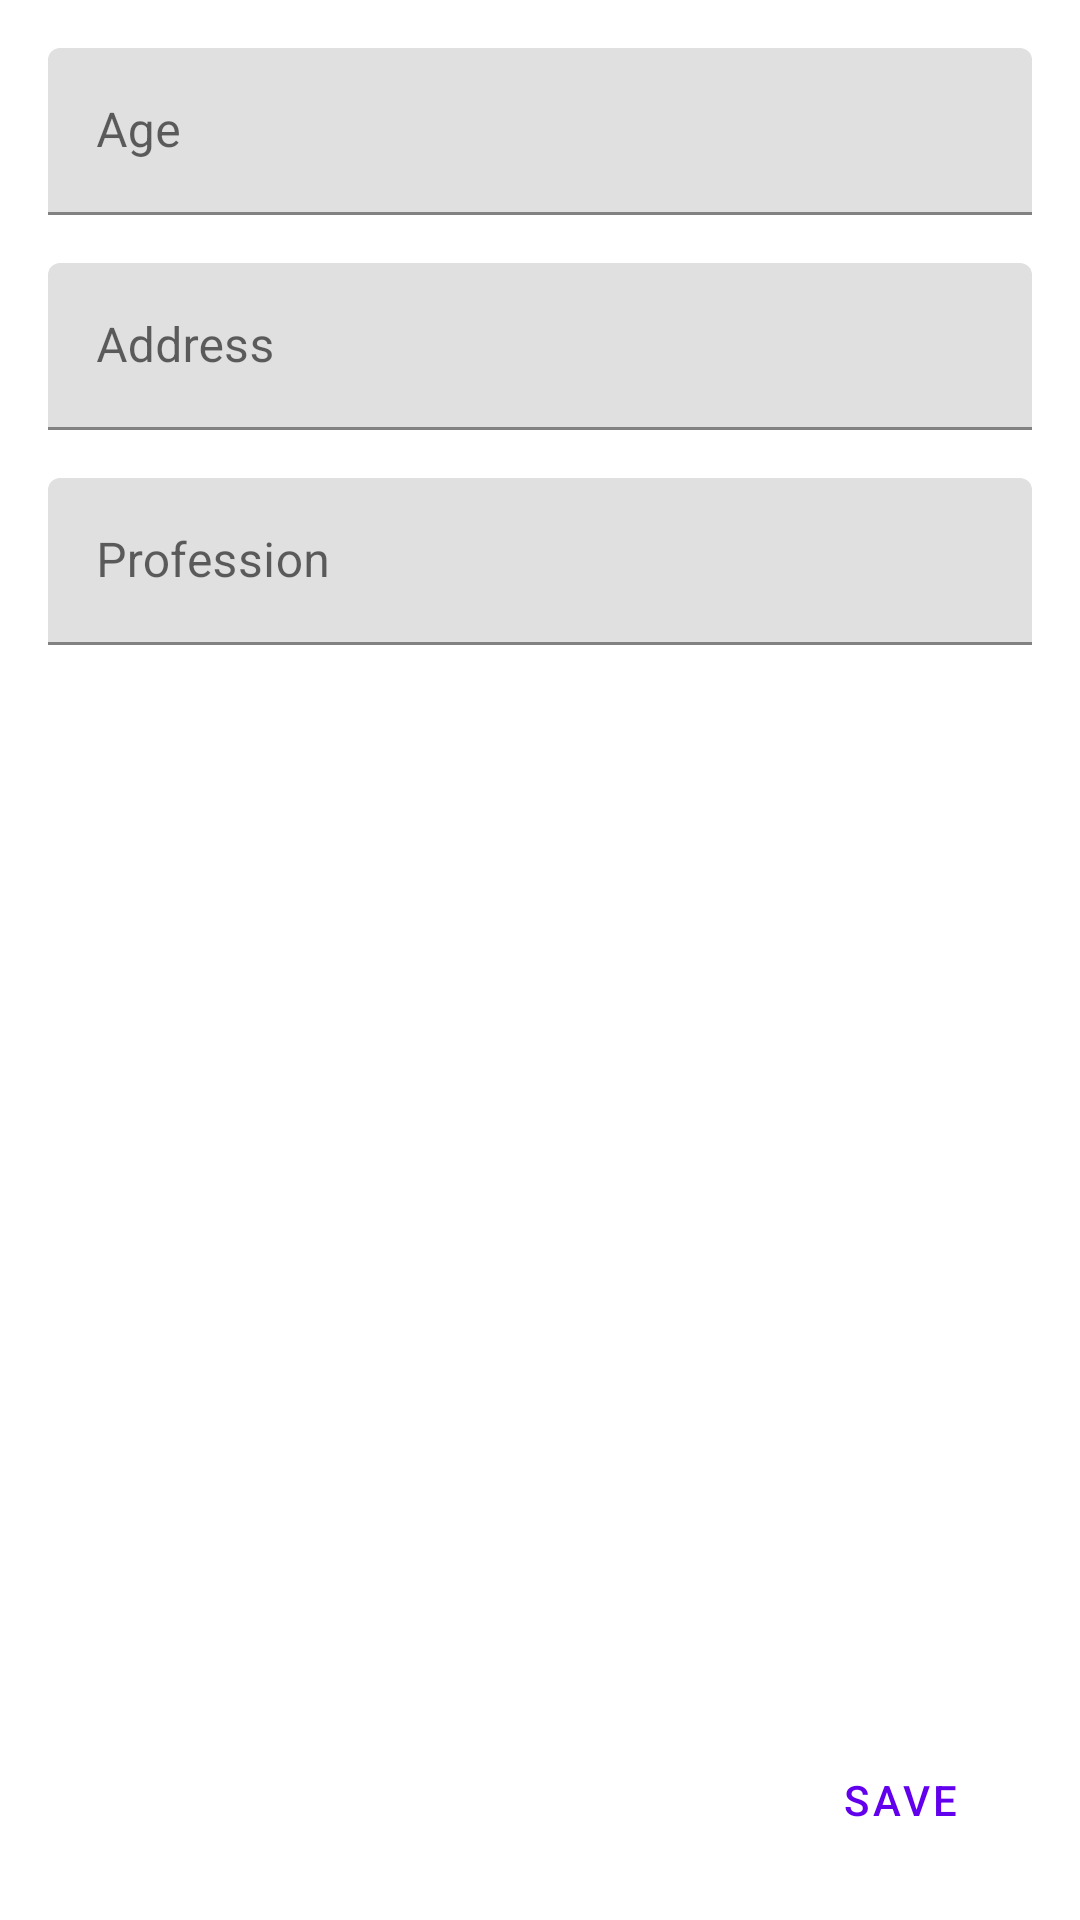

Produce the Android XML layout that renders to this screen, including the resource entries it uses.
<!-- AndroidManifest.xml: application theme Theme.Chapter3 -->
<!-- res/layout/fragment_fourth.xml -->
<?xml version="1.0" encoding="utf-8"?>
<androidx.constraintlayout.widget.ConstraintLayout xmlns:android="http://schemas.android.com/apk/res/android"
    xmlns:app="http://schemas.android.com/apk/res-auto"
    xmlns:tools="http://schemas.android.com/tools"
    android:layout_width="match_parent"
    android:layout_height="match_parent"
    tools:context=".ui.FourthFragment">

    <com.google.android.material.textfield.TextInputLayout
        android:id="@+id/txt_layout_age"
        android:layout_width="match_parent"
        android:layout_height="wrap_content"
        android:layout_marginStart="16dp"
        android:layout_marginTop="16dp"
        android:layout_marginEnd="16dp"
        app:layout_constraintEnd_toEndOf="parent"
        app:layout_constraintStart_toStartOf="parent"
        app:layout_constraintTop_toTopOf="parent">

        <com.google.android.material.textfield.TextInputEditText
            android:id="@+id/txt_input_age"
            android:layout_width="match_parent"
            android:layout_height="wrap_content"
            android:hint="@string/txt_age"
            android:inputType="number" />
    </com.google.android.material.textfield.TextInputLayout>

    <com.google.android.material.textfield.TextInputLayout
        android:id="@+id/txt_layout_address"
        android:layout_width="match_parent"
        android:layout_height="wrap_content"
        android:layout_marginStart="16dp"
        android:layout_marginTop="16dp"
        android:layout_marginEnd="16dp"
        app:layout_constraintEnd_toEndOf="parent"
        app:layout_constraintStart_toStartOf="parent"
        app:layout_constraintTop_toBottomOf="@+id/txt_layout_age">

        <com.google.android.material.textfield.TextInputEditText
            android:id="@+id/txt_input_address"
            android:layout_width="match_parent"
            android:layout_height="wrap_content"
            android:hint="@string/txt_address" />
    </com.google.android.material.textfield.TextInputLayout>

    <com.google.android.material.textfield.TextInputLayout
        android:id="@+id/txt_layout_profession"
        android:layout_width="match_parent"
        android:layout_height="wrap_content"
        android:layout_marginStart="16dp"
        android:layout_marginTop="16dp"
        android:layout_marginEnd="16dp"
        app:layout_constraintEnd_toEndOf="parent"
        app:layout_constraintStart_toStartOf="parent"
        app:layout_constraintTop_toBottomOf="@+id/txt_layout_address">

        <com.google.android.material.textfield.TextInputEditText
            android:id="@+id/txt_input_profession"
            android:layout_width="match_parent"
            android:layout_height="wrap_content"
            android:hint="@string/txt_profession" />
    </com.google.android.material.textfield.TextInputLayout>

    <Button
        android:id="@+id/btn_save"
        style="@style/Widget.MaterialComponents.Button.OutlinedButton"
        android:layout_width="wrap_content"
        android:layout_height="wrap_content"
        android:layout_marginEnd="16dp"
        android:layout_marginBottom="16dp"
        android:text="Save"
        app:icon="@drawable/ic_baseline_save_24"
        app:iconGravity="end"
        app:layout_constraintBottom_toBottomOf="parent"
        app:layout_constraintEnd_toEndOf="parent" />
</androidx.constraintlayout.widget.ConstraintLayout>
<!-- resources referenced by this layout -->
<resources>
  <string name="txt_address">Address</string>
  <string name="txt_age">Age</string>
  <string name="txt_profession">Profession</string>
  <style name="Theme.Chapter3" parent="Theme.MaterialComponents.DayNight.NoActionBar">
          
          <item name="colorPrimary">@color/purple_500</item>
          <item name="colorPrimaryVariant">@color/purple_700</item>
          <item name="colorOnPrimary">@color/white</item>
          
          <item name="colorSecondary">@color/teal_200</item>
          <item name="colorSecondaryVariant">@color/teal_700</item>
          <item name="colorOnSecondary">@color/black</item>
          
          <item name="android:statusBarColor" tools:targetApi="l">?attr/colorPrimaryVariant</item>
          
      </style>
  <!-- not gathered from this repository: default colours our renderer supplied (Android Studio template values) -->
  <color name="purple_500">#FF6200EE</color>
  <color name="purple_700">#FF3700B3</color>
  <color name="teal_200">#FF03DAC5</color>
  <color name="teal_700">#FF018786</color>
  <color name="black">#FF000000</color>
  <color name="white">#FFFFFFFF</color>
</resources>
